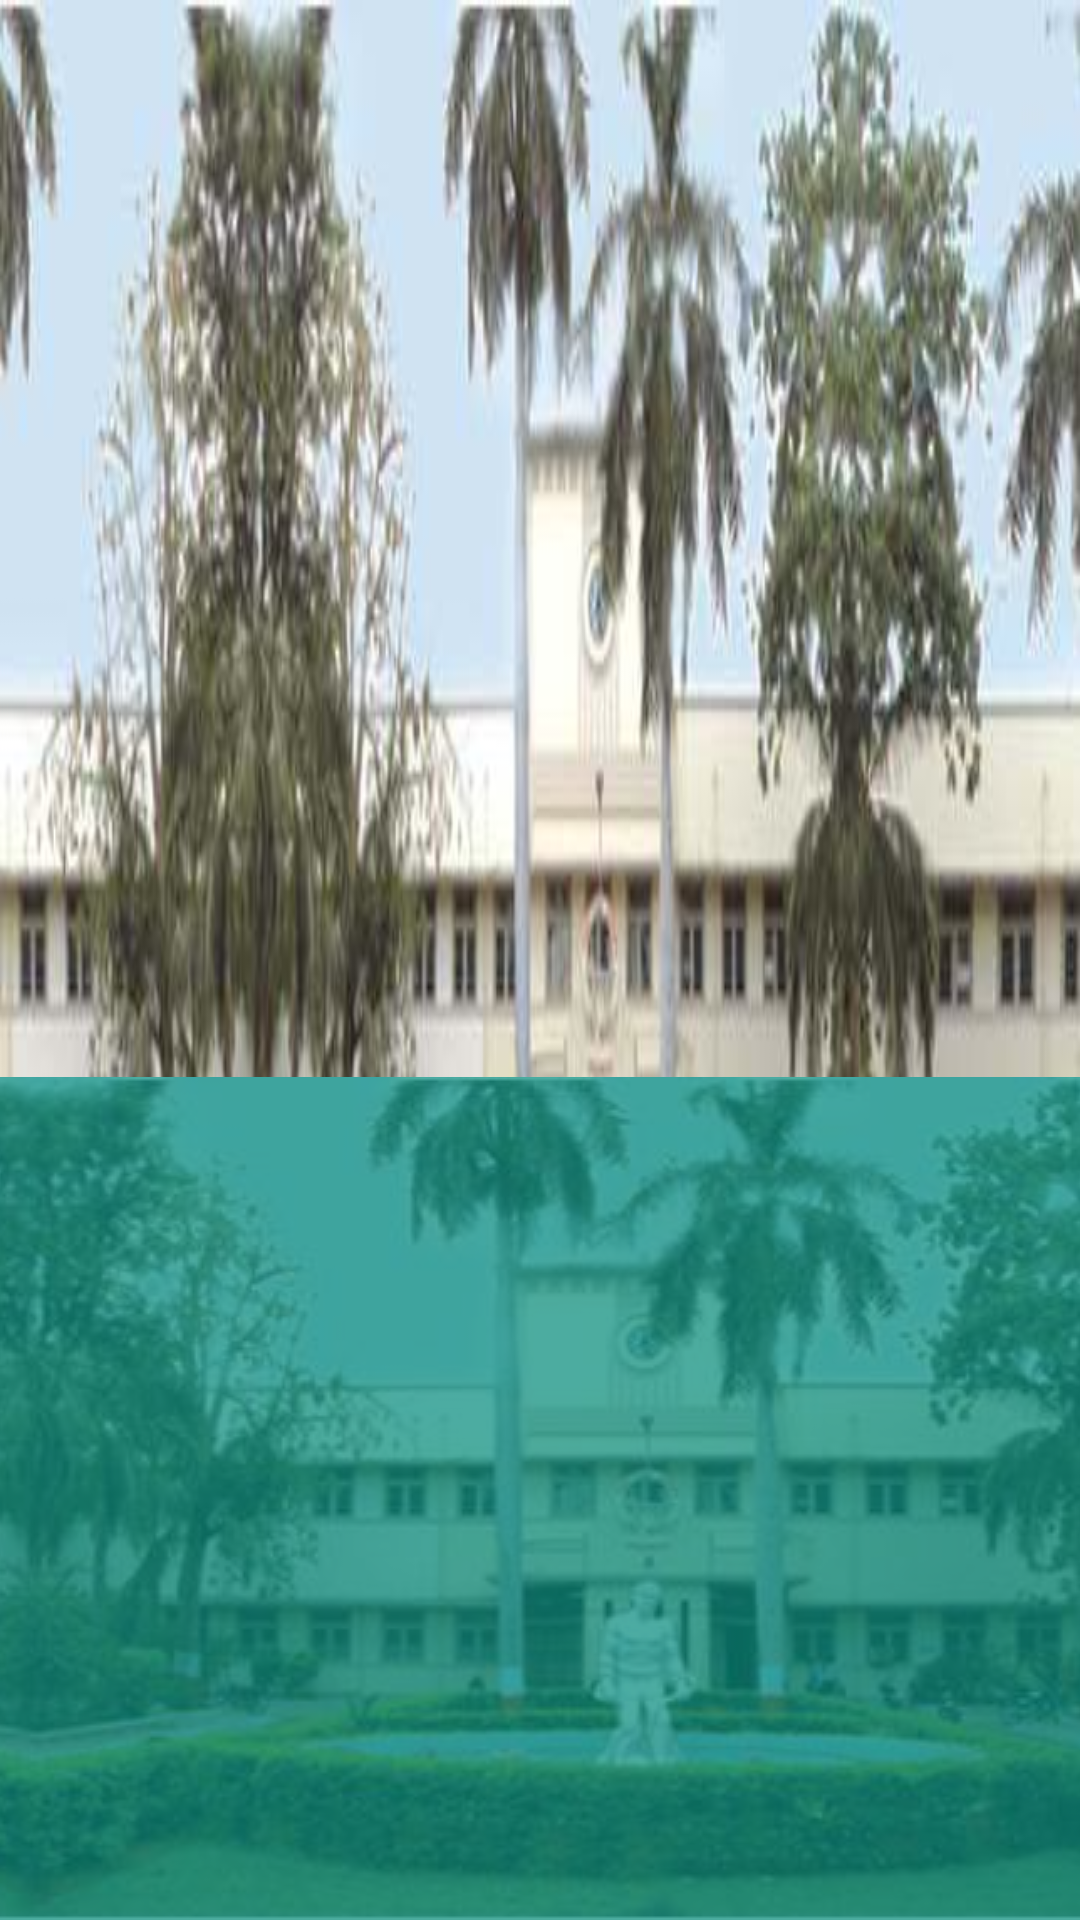

Here is an Android app screen rendered from its layout file. Give the layout XML and the strings, colors and styles it references.
<!-- AndroidManifest.xml: application theme AppTheme -->
<!-- res/layout/nav_header_main.xml -->
<?xml version="1.0" encoding="utf-8"?>
<LinearLayout xmlns:android="http://schemas.android.com/apk/res/android"
    xmlns:app="http://schemas.android.com/apk/res-auto"
    android:layout_width="match_parent"
    android:layout_height="@dimen/nav_header_height"
    android:gravity="bottom"
    android:background="@drawable/bvm"
    android:orientation="horizontal">
    

    <FrameLayout
        android:layout_width="match_parent"
        android:layout_height="wrap_content"
        android:id="@+id/fra">

        <ImageView
            android:layout_width="match_parent"
            android:layout_height="match_parent"
            android:scaleType="centerCrop"
            android:src="@drawable/bvm"/>

        <TextView
            android:layout_width="match_parent"
            android:layout_height="match_parent"
            android:alpha="0.7"
            android:textAlignment="center"
            android:gravity="center"
            android:textSize="50sp"
            android:padding="16dp"
            android:background="#00897b"
            android:textColor="#fff"
            android:layout_gravity="bottom"
            android:id="@+id/textView2" />

        <ImageView
            android:id="@+id/imageView"
            android:layout_width="120dp"
            android:layout_height="120dp"
            android:layout_gravity="center|left"
            android:paddingTop="@dimen/nav_header_vertical_spacing"
            android:elevation="10dp"
            android:layout_margin="5dp"
            app:srcCompat="@drawable/logo" />

        

    </FrameLayout>

    
</LinearLayout>
<!-- resources referenced by this layout -->
<resources>
  <color name="colorAccent">#0d46a0</color>
  <!-- drawable bvm: png bitmap (drawable, 279733 bytes) -->
  <!-- drawable logo: png bitmap (drawable, 175758 bytes) -->
  <style name="AppTheme" parent="Theme.AppCompat.Light.DarkActionBar">
          
          <item name="colorPrimary">@color/colorPrimary</item>
          <item name="colorPrimaryDark">@color/colorPrimaryDark</item>
          <item name="colorAccent">@color/colorAccent</item>
      </style>
  <color name="colorPrimary">#1564bf</color>
  <color name="colorPrimaryDark">#003b8e</color>
</resources>
